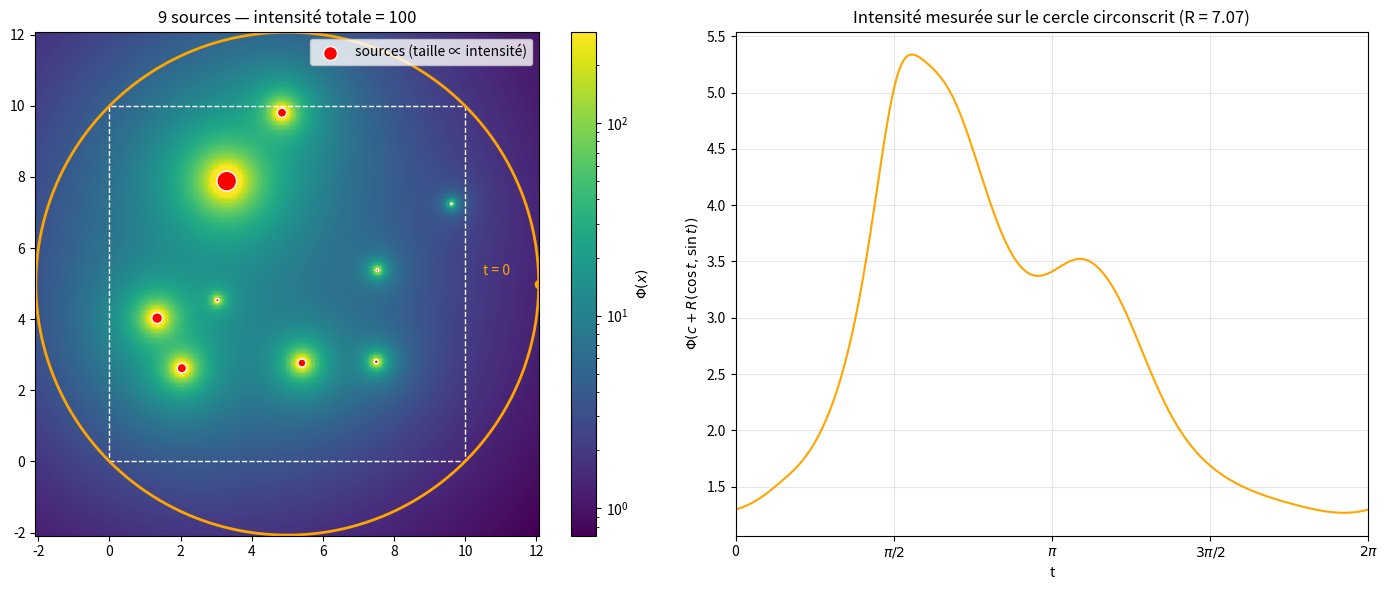

Write Python code to recreate this figure.
"""
Modélisation de l'apparition aléatoire de sources émettant des particules.

Étapes :
  1. Nombre de sources N  ~ loi discrète modulaire (Poisson par défaut).
  2. Positions des sources ~ uniformes dans le domaine.
  3. Intensités (I_1, ..., I_N) ~ uniforme sur le simplexe  {I_i >= 0, sum I_i = I_tot}
     (c.-à-d. I = I_tot * Dirichlet(1, ..., 1)).
  4. Intensité totale mesurée en x :
         Phi(x) = sum_i I_i / ||x - x_i||^2
     (avec une régularisation optionnelle eps : I_i / (||x - x_i||^2 + eps^2)
      pour éviter la singularité sur les sources).
"""

from dataclasses import dataclass
from typing import Callable

import numpy as np
import matplotlib.pyplot as plt
from matplotlib.colors import LogNorm


# --------------------------------------------------------------------------
# 1. Lois du nombre de sources (modulaires : toute fonction rng -> int)
# --------------------------------------------------------------------------
CountLaw = Callable[[np.random.Generator], int]


def poisson_law(lam: float) -> CountLaw:
    return lambda rng: int(rng.poisson(lam))


def binomial_law(n: int, p: float) -> CountLaw:
    return lambda rng: int(rng.binomial(n, p))


def negative_binomial_law(r: float, p: float) -> CountLaw:
    """Utile pour une sur-dispersion par rapport à Poisson."""
    return lambda rng: int(rng.negative_binomial(r, p))


def fixed_law(n: int) -> CountLaw:
    return lambda rng: n


def at_least_one(law: CountLaw) -> CountLaw:
    """Conditionne la loi à N >= 1 (par rejet)."""
    def sample(rng):
        while (n := law(rng)) == 0:
            pass
        return n
    return sample


# --------------------------------------------------------------------------
# 2-3. Tirage d'une configuration de sources
# --------------------------------------------------------------------------
def uniform_simplex(n: int, total: float, rng: np.random.Generator) -> np.ndarray:
    """Tirage uniforme sur le simplexe {x_i >= 0, sum x_i = total}."""
    if n == 0:
        return np.empty(0)
    return total * rng.dirichlet(np.ones(n))


@dataclass
class SourceField:
    positions: np.ndarray    # (N, d)
    intensities: np.ndarray  # (N,)
    eps: float = 0.0         # rayon de régularisation

    @property
    def n_sources(self) -> int:
        return len(self.intensities)

    def __call__(self, x: np.ndarray) -> np.ndarray:
        """
        Intensité totale Phi(x) = sum_i I_i / (||x - x_i||^2 + eps^2).
        x : tableau de forme (..., d). Renvoie un tableau de forme (...).
        """
        x = np.asarray(x, dtype=float)
        if self.n_sources == 0:
            return np.zeros(x.shape[:-1])
        diff = x[..., None, :] - self.positions          # (..., N, d)
        r2 = np.sum(diff**2, axis=-1) + self.eps**2      # (..., N)
        with np.errstate(divide="ignore"):
            return np.sum(self.intensities / r2, axis=-1)


def sample_sources(
    count_law: CountLaw,
    total_intensity: float,
    domain: np.ndarray,
    rng: np.random.Generator,
    eps: float = 0.0,
) -> SourceField:
    """
    domain : tableau (d, 2) des bornes [min, max] par dimension.
    """
    domain = np.asarray(domain, dtype=float)
    n = count_law(rng)
    positions = rng.uniform(domain[:, 0], domain[:, 1], size=(n, len(domain)))
    intensities = uniform_simplex(n, total_intensity, rng)
    return SourceField(positions, intensities, eps)


# --------------------------------------------------------------------------
# Visualisation (2D)
# --------------------------------------------------------------------------
def plot_field(field: SourceField, domain, resolution: int = 400, ax=None):
    domain = np.asarray(domain, dtype=float)
    xs = np.linspace(*domain[0], resolution)
    ys = np.linspace(*domain[1], resolution)
    X, Y = np.meshgrid(xs, ys)
    Z = field(np.stack([X, Y], axis=-1))

    ax = ax or plt.gca()
    finite = Z[np.isfinite(Z) & (Z > 0)]
    if finite.size:
        norm = LogNorm(vmin=finite.min(), vmax=np.percentile(finite, 99.5))
        im = ax.pcolormesh(X, Y, Z, norm=norm, shading="auto", cmap="viridis")
        plt.colorbar(im, ax=ax, label=r"$\Phi(x)$")
    if field.n_sources:
        sizes = 200 * field.intensities / field.intensities.max()
        ax.scatter(*field.positions.T, s=sizes, c="red", edgecolors="white",
                   label="sources (taille ∝ intensité)")
        ax.legend(loc="upper right")
    ax.set_title(f"{field.n_sources} sources — intensité totale = "
                 f"{field.intensities.sum():.3g}")
    ax.set_aspect("equal")
    return ax


# --------------------------------------------------------------------------
# Mesure le long du cercle circonscrit au domaine
# --------------------------------------------------------------------------
def circumscribed_circle(domain):
    """Centre et rayon du cercle dans lequel le rectangle `domain` est inscrit."""
    domain = np.asarray(domain, dtype=float)
    center = domain.mean(axis=1)
    radius = 0.5 * np.linalg.norm(domain[:, 1] - domain[:, 0])
    return center, radius


def circle_profile(field: SourceField, domain, n_points: int = 1000):
    """
    t in [0, 2pi) -> Phi(c + R (cos t, sin t)), t = 0 à l'est, sens trigonométrique.
    Renvoie (t, Phi(t)).
    """
    center, radius = circumscribed_circle(domain)
    t = np.linspace(0, 2 * np.pi, n_points)
    pts = center + radius * np.stack([np.cos(t), np.sin(t)], axis=-1)
    return t, field(pts)


def plot_field_and_profile(field: SourceField, domain, resolution: int = 400):
    center, radius = circumscribed_circle(domain)
    # Zone tracée = carré englobant le cercle, pour voir le cercle en entier
    extent = np.stack([center - radius, center + radius], axis=1)

    fig, (ax_map, ax_prof) = plt.subplots(1, 2, figsize=(14, 6))
    plot_field(field, extent, resolution, ax=ax_map)

    t, phi = circle_profile(field, domain)
    lo, hi = np.asarray(domain, dtype=float).T
    ax_map.add_patch(plt.Rectangle(lo, *(hi - lo),
                                   fill=False, ec="white", ls="--", lw=1))
    ax_map.plot(center[0] + radius * np.cos(t), center[1] + radius * np.sin(t),
                c="orange", lw=2)
    ax_map.plot(center[0] + radius, center[1], "o", c="orange")
    ax_map.annotate("t = 0", (center[0] + radius, center[1]),
                    xytext=(-40, 6), textcoords="offset points", c="orange")

    ax_prof.plot(t, phi, c="orange")
    ax_prof.set_xlim(0, 2 * np.pi)
    ax_prof.set_xticks(np.linspace(0, 2 * np.pi, 5),
                       ["0", r"$\pi/2$", r"$\pi$", r"$3\pi/2$", r"$2\pi$"])
    ax_prof.set_xlabel("t")
    ax_prof.set_ylabel(r"$\Phi(c + R(\cos t, \sin t))$")
    ax_prof.set_title(f"Intensité mesurée sur le cercle circonscrit (R = {radius:.3g})")
    ax_prof.grid(alpha=0.3)

    fig.tight_layout()
    return fig


if __name__ == "__main__":
    rng = np.random.default_rng(1)

    LAMBDA = 8.0          # paramètre de Poisson
    I_TOT = 100.0         # somme des intensités
    DOMAIN = [[0, 10], [0, 10]]

    field = sample_sources(poisson_law(LAMBDA), I_TOT, DOMAIN, rng, eps=0.05)

    print(f"N = {field.n_sources}")
    print("positions :\n", np.round(field.positions, 3))
    print("intensités :", np.round(field.intensities, 3))
    print("somme      :", field.intensities.sum())

    # Évaluation ponctuelle
    x0 = np.array([5.0, 5.0])
    print(f"Phi({x0}) = {field(x0):.4f}")

    plot_field_and_profile(field, DOMAIN)
    plt.show()
